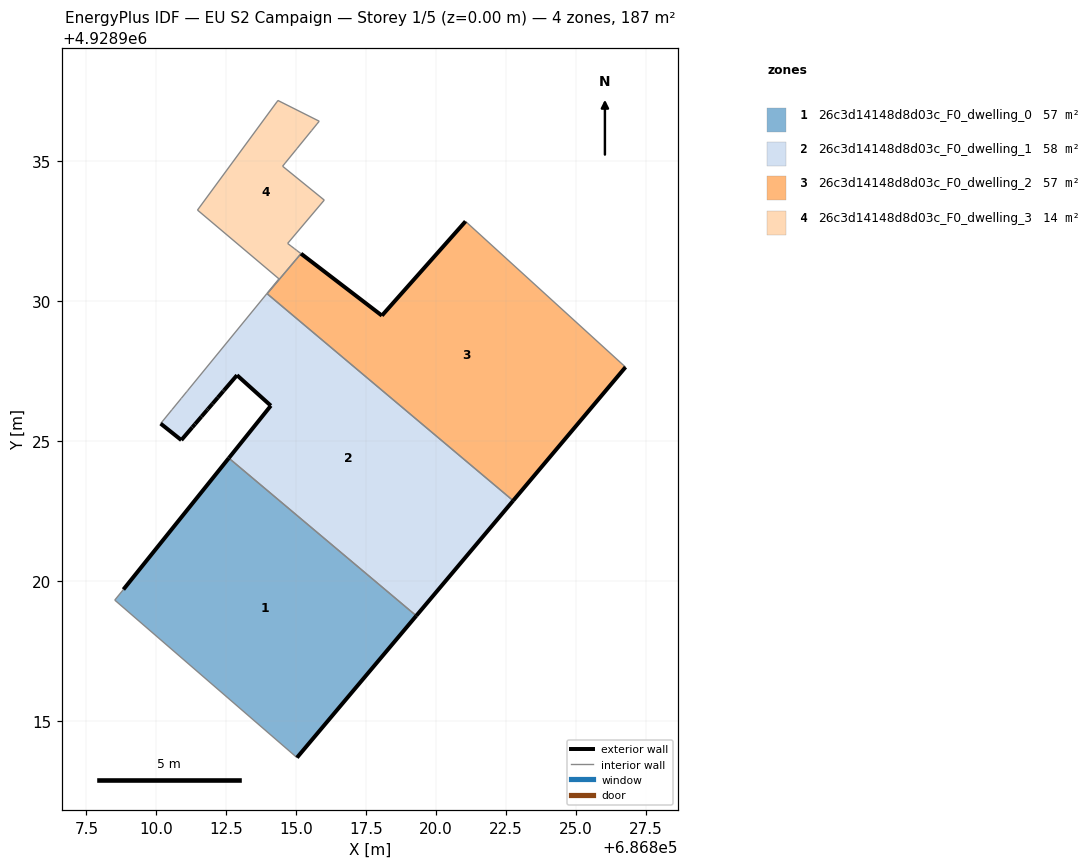
=== STOREY PLAN SPEC (per zone: floor XY polygon, exterior-wall plan segments, windows/doors) ===
zone 1: 26c3d14148d8d03c_F0_dwelling_0  (57.0 m²)
  floor: (686815.03, 4928913.68) (686819.29, 4928918.75) (686812.59, 4928924.39) (686808.82, 4928919.70) (686808.51, 4928919.32)
  exterior wall: (686808.82, 4928919.70) – (686812.59, 4928924.39)  [6.0 m]
  exterior wall: (686819.29, 4928918.75) – (686815.03, 4928913.68)  [6.6 m]
  interior walls: 3
zone 2: 26c3d14148d8d03c_F0_dwelling_1  (58.2 m²)
  floor: (686819.29, 4928918.75) (686822.75, 4928922.87) (686813.95, 4928930.27) (686811.11, 4928926.80) (686811.08, 4928926.76) (686810.89, 4928926.53) (686810.56, 4928926.12) (686810.55, 4928926.11) (686810.15, 4928925.62) (686810.89, 4928925.04) (686811.28, 4928925.49) (686811.38, 4928925.61) (686811.61, 4928925.88) (686811.81, 4928926.10) (686811.85, 4928926.15) (686812.00, 4928926.33) (686812.20, 4928926.56) (686812.39, 4928926.79) (686812.42, 4928926.81) (686812.88, 4928927.36) (686814.09, 4928926.26) (686812.59, 4928924.39)
  exterior wall: (686812.42, 4928926.81) – (686812.39, 4928926.79)  [0.0 m]
  exterior wall: (686812.39, 4928926.79) – (686812.20, 4928926.56)  [0.3 m]
  exterior wall: (686812.20, 4928926.56) – (686812.00, 4928926.33)  [0.3 m]
  exterior wall: (686812.00, 4928926.33) – (686811.85, 4928926.15)  [0.2 m]
  exterior wall: (686811.85, 4928926.15) – (686811.81, 4928926.10)  [0.1 m]
  exterior wall: (686811.81, 4928926.10) – (686811.61, 4928925.88)  [0.3 m]
  exterior wall: (686811.61, 4928925.88) – (686811.38, 4928925.61)  [0.4 m]
  exterior wall: (686811.38, 4928925.61) – (686811.28, 4928925.49)  [0.2 m]
  exterior wall: (686811.28, 4928925.49) – (686810.89, 4928925.04)  [0.6 m]
  exterior wall: (686810.89, 4928925.04) – (686810.15, 4928925.62)  [0.9 m]
  exterior wall: (686822.75, 4928922.87) – (686819.29, 4928918.75)  [5.4 m]
  exterior wall: (686812.59, 4928924.39) – (686814.09, 4928926.26)  [2.4 m]
  exterior wall: (686814.09, 4928926.26) – (686812.88, 4928927.36)  [1.6 m]
  exterior wall: (686812.88, 4928927.36) – (686812.42, 4928926.81)  [0.7 m]
  interior walls: 8
zone 3: 26c3d14148d8d03c_F0_dwelling_2  (57.1 m²)
  floor: (686822.75, 4928922.87) (686826.77, 4928927.64) (686821.05, 4928932.85) (686818.06, 4928929.49) (686815.17, 4928931.70) (686813.96, 4928930.27)
  exterior wall: (686818.06, 4928929.49) – (686821.05, 4928932.85)  [4.5 m]
  exterior wall: (686826.77, 4928927.64) – (686822.75, 4928922.87)  [6.2 m]
  exterior wall: (686815.17, 4928931.70) – (686818.06, 4928929.49)  [3.6 m]
  interior walls: 3
zone 4: 26c3d14148d8d03c_F0_dwelling_3  (14.3 m²)
  floor: (686815.17, 4928931.70) (686815.02, 4928931.81) (686814.92, 4928931.89) (686814.81, 4928931.97) (686814.69, 4928932.07) (686816.00, 4928933.62) (686814.51, 4928934.83) (686814.61, 4928934.94) (686814.98, 4928935.41) (686815.03, 4928935.46) (686815.55, 4928936.11) (686815.74, 4928936.34) (686815.82, 4928936.43) (686814.34, 4928937.18) (686814.31, 4928937.12) (686811.47, 4928933.26) (686814.38, 4928930.80) (686813.95, 4928930.27) (686813.96, 4928930.27)
  interior walls: 18

=== DERIVED (storey summary) ===
Building: EU S2 Campaign
Storey: 1 of 5  (floor level z = 0.00 m)
Storey gross floor area: 186.5 m²
Zones on this storey: 4
  - 26c3d14148d8d03c_F0_dwelling_0: floor 57.0 m²; exterior wall 12.6 m (37.9 m²); WWR 0.0%
  - 26c3d14148d8d03c_F0_dwelling_1: floor 58.2 m²; exterior wall 13.4 m (40.2 m²); WWR 0.0%
  - 26c3d14148d8d03c_F0_dwelling_2: floor 57.1 m²; exterior wall 14.4 m (43.2 m²); WWR 0.0%
  - 26c3d14148d8d03c_F0_dwelling_3: floor 14.3 m²
Zone adjacency (shared interzone walls):
  - 26c3d14148d8d03c_F0_dwelling_0 ↔ 26c3d14148d8d03c_F0_dwelling_1
  - 26c3d14148d8d03c_F0_dwelling_1 ↔ 26c3d14148d8d03c_F0_dwelling_2
  - 26c3d14148d8d03c_F0_dwelling_2 ↔ 26c3d14148d8d03c_F0_dwelling_3